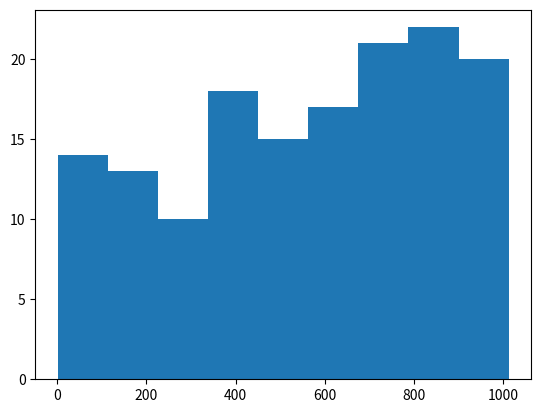

Reproduce this figure in Python. (Note: this script raises an exception after producing the figure.)
import matplotlib.pyplot as plt


def f(x): return (5 * x + 3) % 2**10


x0 = 3
y = x0
values = list()
for i in range(1, 151):
    y = f(y)
    values.append(y)

print(values)

plt.hist(values, bins='auto', normed=True)
plt.show()
